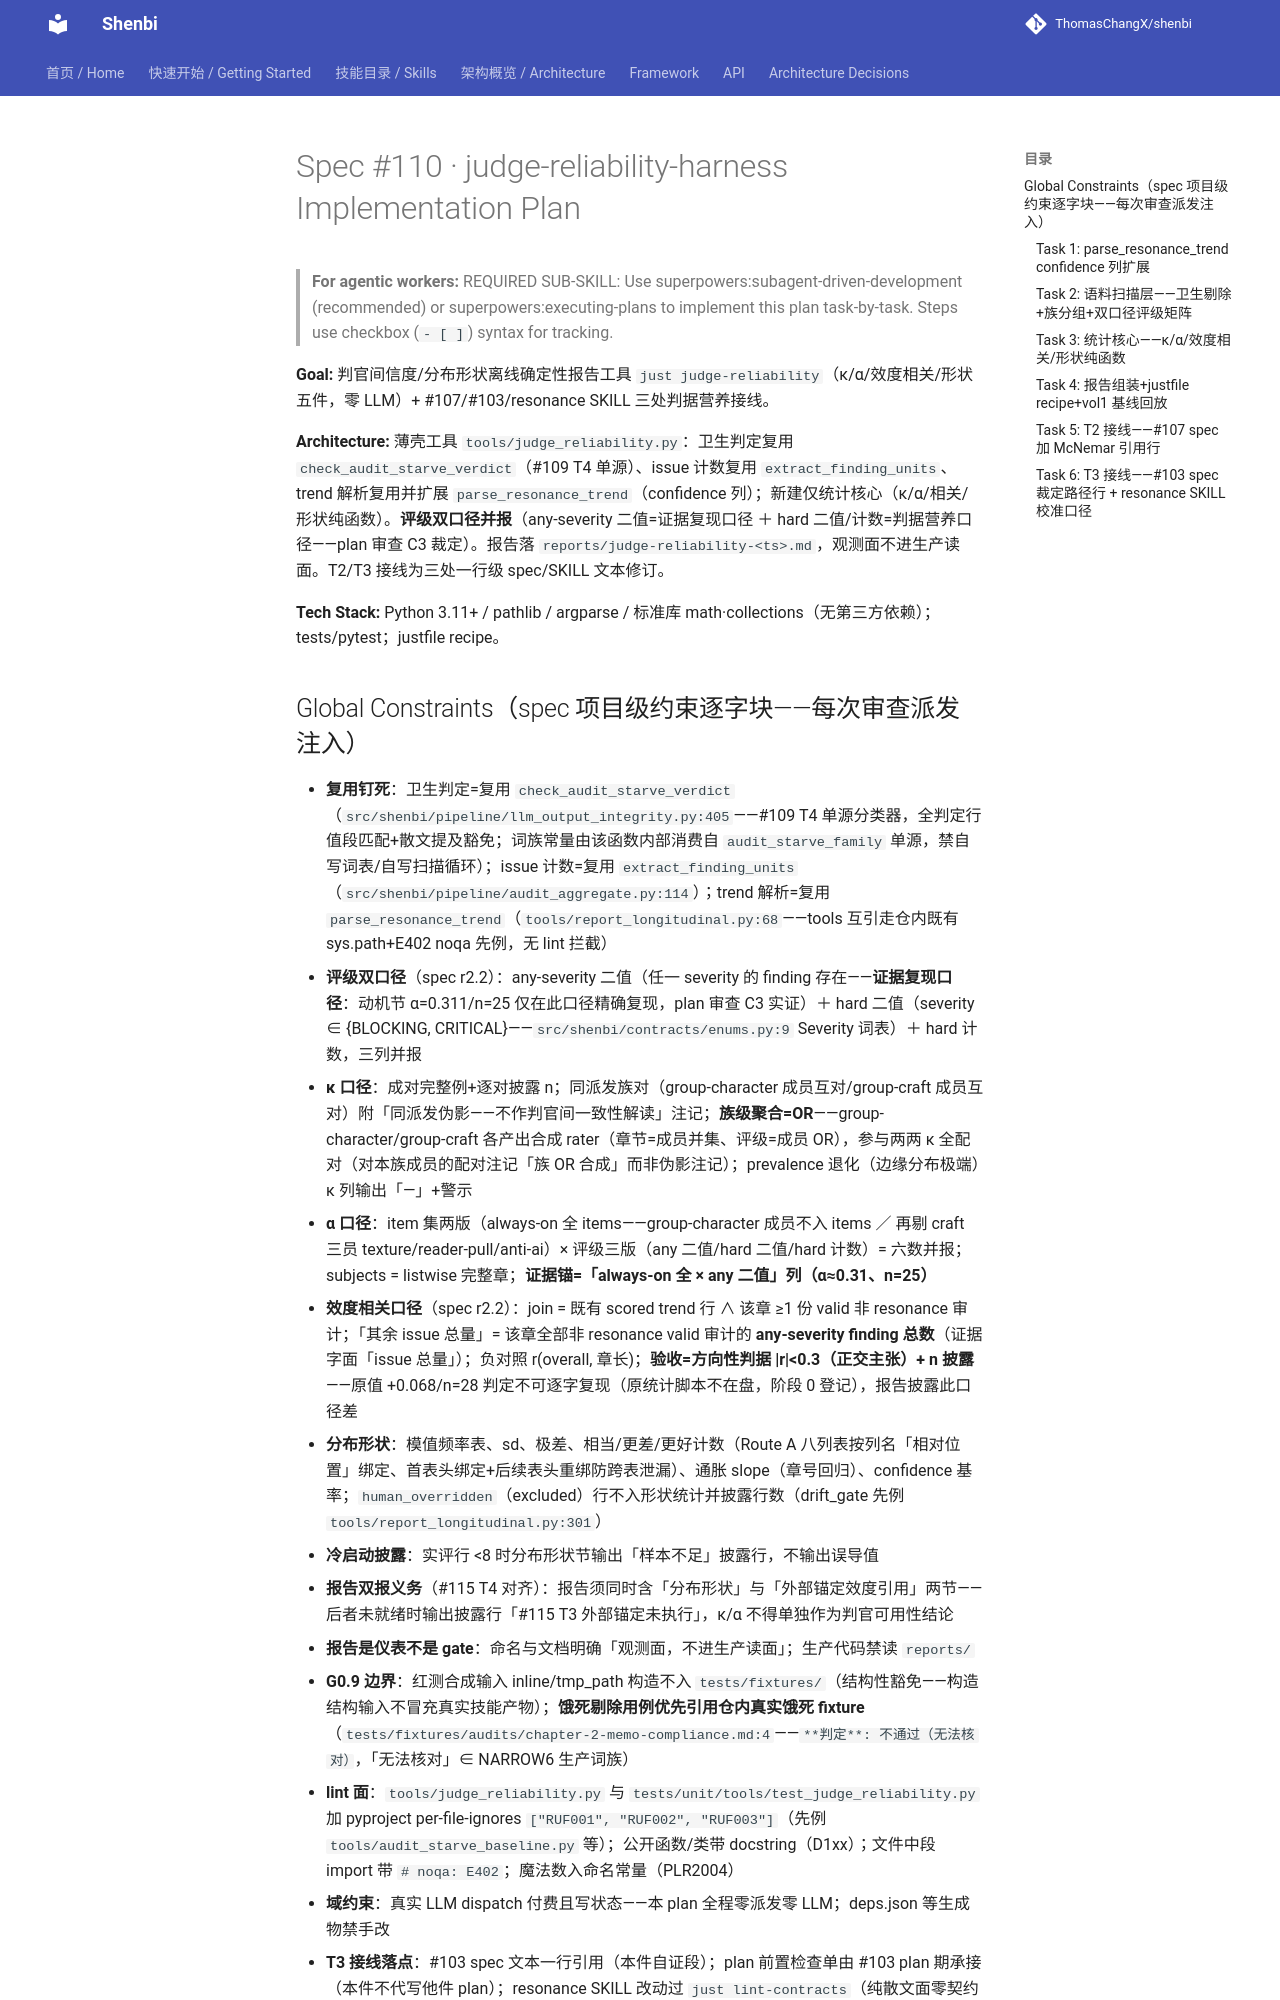

repository: ThomasChangX/shenbi · page: superpowers/plans/archive/2026-11-15-spec110-judge-reliability-harness/index.html · generator: mkdocs

# Spec #110 · judge-reliability-harness Implementation Plan

> **For agentic workers:** REQUIRED SUB-SKILL: Use superpowers:subagent-driven-development (recommended) or superpowers:executing-plans to implement this plan task-by-task. Steps use checkbox (`- [ ]`) syntax for tracking.

**Goal:** 判官间信度/分布形状离线确定性报告工具 `just judge-reliability`（κ/α/效度相关/形状五件，零 LLM）+ #107/#103/resonance SKILL 三处判据营养接线。

**Architecture:** 薄壳工具 `tools/judge_reliability.py`：卫生判定复用 `check_audit_starve_verdict`（#109 T4 单源）、issue 计数复用 `extract_finding_units`、trend 解析复用并扩展 `parse_resonance_trend`（confidence 列）；新建仅统计核心（κ/α/相关/形状纯函数）。**评级双口径并报**（any-severity 二值=证据复现口径 ＋ hard 二值/计数=判据营养口径——plan 审查 C3 裁定）。报告落 `reports/judge-reliability-<ts>.md`，观测面不进生产读面。T2/T3 接线为三处一行级 spec/SKILL 文本修订。

**Tech Stack:** Python 3.11+ / pathlib / argparse / 标准库 math·collections（无第三方依赖）；tests/pytest；justfile recipe。

## Global Constraints（spec 项目级约束逐字块——每次审查派发注入）

- **复用钉死**：卫生判定=复用 `check_audit_starve_verdict`（`src/shenbi/pipeline/llm_output_integrity.py:405`——#109 T4 单源分类器，全判定行值段匹配+散文提及豁免；词族常量由该函数内部消费自 `audit_starve_family` 单源，禁自写词表/自写扫描循环）；issue 计数=复用 `extract_finding_units`（`src/shenbi/pipeline/audit_aggregate.py:114`）；trend 解析=复用 `parse_resonance_trend`（`tools/report_longitudinal.py:68`——tools 互引走仓内既有 sys.path+E402 noqa 先例，无 lint 拦截）
- **评级双口径**（spec r2.2）：any-severity 二值（任一 severity 的 finding 存在——**证据复现口径**：动机节 α=0.311/n=25 仅在此口径精确复现，plan 审查 C3 实证）＋ hard 二值（severity ∈ {BLOCKING, CRITICAL}——`src/shenbi/contracts/enums.py:9` Severity 词表）＋ hard 计数，三列并报
- **κ 口径**：成对完整例+逐对披露 n；同派发族对（group-character 成员互对/group-craft 成员互对）附「同派发伪影——不作判官间一致性解读」注记；**族级聚合=OR**——group-character/group-craft 各产出合成 rater（章节=成员并集、评级=成员 OR），参与两两 κ 全配对（对本族成员的配对注记「族 OR 合成」而非伪影注记）；prevalence 退化（边缘分布极端）κ 列输出「—」+警示
- **α 口径**：item 集两版（always-on 全 items——group-character 成员不入 items ／ 再剔 craft 三员 texture/reader-pull/anti-ai）× 评级三版（any 二值/hard 二值/hard 计数）= 六数并报；subjects = listwise 完整章；**证据锚=「always-on 全 × any 二值」列（α≈0.31、n=25）**
- **效度相关口径**（spec r2.2）：join = 既有 scored trend 行 ∧ 该章 ≥1 份 valid 非 resonance 审计；「其余 issue 总量」= 该章全部非 resonance valid 审计的 **any-severity finding 总数**（证据字面「issue 总量」）；负对照 r(overall, 章长)；**验收=方向性判据 |r|<0.3（正交主张）+ n 披露**——原值 +0.068/n=28 判定不可逐字复现（原统计脚本不在盘，阶段 0 登记），报告披露此口径差
- **分布形状**：模值频率表、sd、极差、相当/更差/更好计数（Route A 八列表按列名「相对位置」绑定、首表头绑定+后续表头重绑防跨表泄漏）、通胀 slope（章号回归）、confidence 基率；`human_overridden`（excluded）行不入形状统计并披露行数（drift_gate 先例 `tools/report_longitudinal.py:301`）
- **冷启动披露**：实评行 <8 时分布形状节输出「样本不足」披露行，不输出误导值
- **报告双报义务**（#115 T4 对齐）：报告须同时含「分布形状」与「外部锚定效度引用」两节——后者未就绪时输出披露行「#115 T3 外部锚定未执行」，κ/α 不得单独作为判官可用性结论
- **报告是仪表不是 gate**：命名与文档明确「观测面，不进生产读面」；生产代码禁读 `reports/`
- **G0.9 边界**：红测合成输入 inline/tmp_path 构造不入 `tests/fixtures/`（结构性豁免——构造结构输入不冒充真实技能产物）；**饿死剔除用例优先引用仓内真实饿死 fixture**（`tests/fixtures/audits/chapter-2-memo-compliance.md:4`——`**判定**: 不通过（无法核对）`，「无法核对」∈ NARROW6 生产词族）
- **lint 面**：`tools/judge_reliability.py` 与 `tests/unit/tools/test_judge_reliability.py` 加 pyproject per-file-ignores `["RUF001", "RUF002", "RUF003"]`（先例 `tools/audit_starve_baseline.py` 等）；公开函数/类带 docstring（D1xx）；文件中段 import 带 `# noqa: E402`；魔法数入命名常量（PLR2004）
- **域约束**：真实 LLM dispatch 付费且写状态——本 plan 全程零派发零 LLM；deps.json 等生成物禁手改
- **T3 接线落点**：#103 spec 文本一行引用（本件自证段）；plan 前置检查单由 #103 plan 期承接（本件不代写他件 plan）；resonance SKILL 改动过 `just lint-contracts`（纯散文面零契约变更预期 diff 空）

**测试层级声明**：全部 T1 层（tests/unit/tools/ 单元测试；构造语料 tmp_path + 真实饿死 fixture 断言）。vol1 基线回放为本地验收运行（语料 gitignored 不入 CI），输出粘 progress.md `## 验收证据`。
**G3.4 声明**：不适用——本 spec 零 LLM 评分场景（纯确定性统计）。
**F947 声明**：天然合规——验收全离线可复验（构造语料测试+vol1 本地回放），无真实 dispatch 依赖。

---
